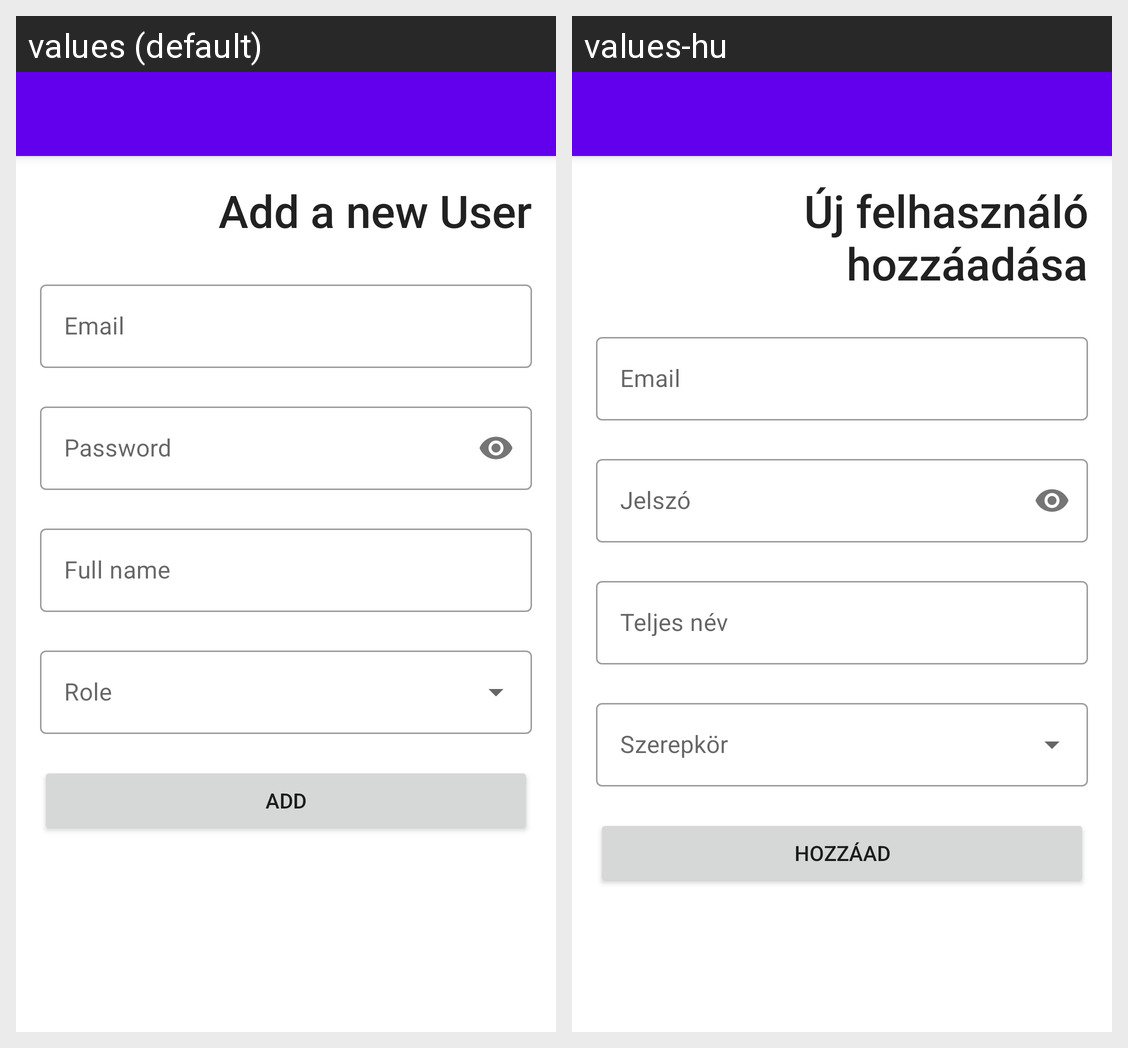

Locale-by-locale string values for the Android screen shown in this grid:
Android screen res/layout/activity_add_user.xml rendered under 2 locales, left to right: values (default), values-hu. Device: Nexus 5 (rendered at 1080×1920; each locale shown at half size, 540×960, under a caption strip naming it); theme AppTheme.NoActionBar.
Strings drawn on this screen, with the default value and each locale's value (text and hints the layout hard-codes, and strings that could not be matched under every locale, appear in the picture but are not listed):

add_a_new_user
  values: Add a new User
  values-hu: Új felhasználó hozzáadása

email2
  values: Email
  values-hu: Email

password
  values: Password
  values-hu: Jelszó

full_name2
  values: Full name
  values-hu: Teljes név

add
  values: Add
  values-hu: Hozzáad
